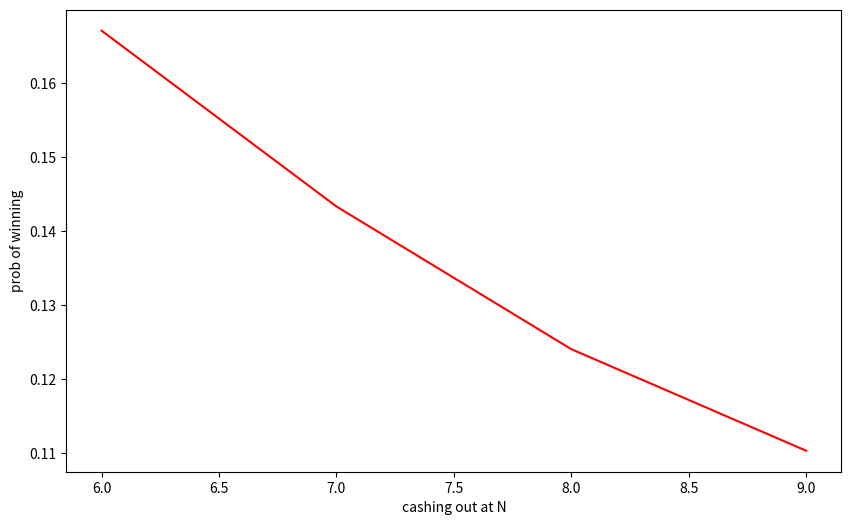

This chart was generated by the following Python code:
import random
import matplotlib.pyplot as plt
def gamblin(n,p,trials,starting_cap):
  ruin=0
  success=0
  total_rounds=0
  for _ in range(trials):
    current_cap=starting_cap
    while 0<current_cap<n:
      if random.random()<p: # p is winning probability
        current_cap+=1
      else:
        current_cap-=1
      total_rounds+=1
    if current_cap==0:
      ruin+=1
    else:
      success+=1
  prob_of_ruin=ruin/trials
  prob_of_winning=success/trials
  return prob_of_winning
n=[6,7,8,9]
p=0.5
prob=[gamblin(n=i,p=p,trials=100000,starting_cap=1) for i in n ]
plt.figure(figsize=(10,6))
plt.plot(n,prob,color='red')
plt.xlabel("cashing out at N")
plt.ylabel("prob of winning")
plt.show()
